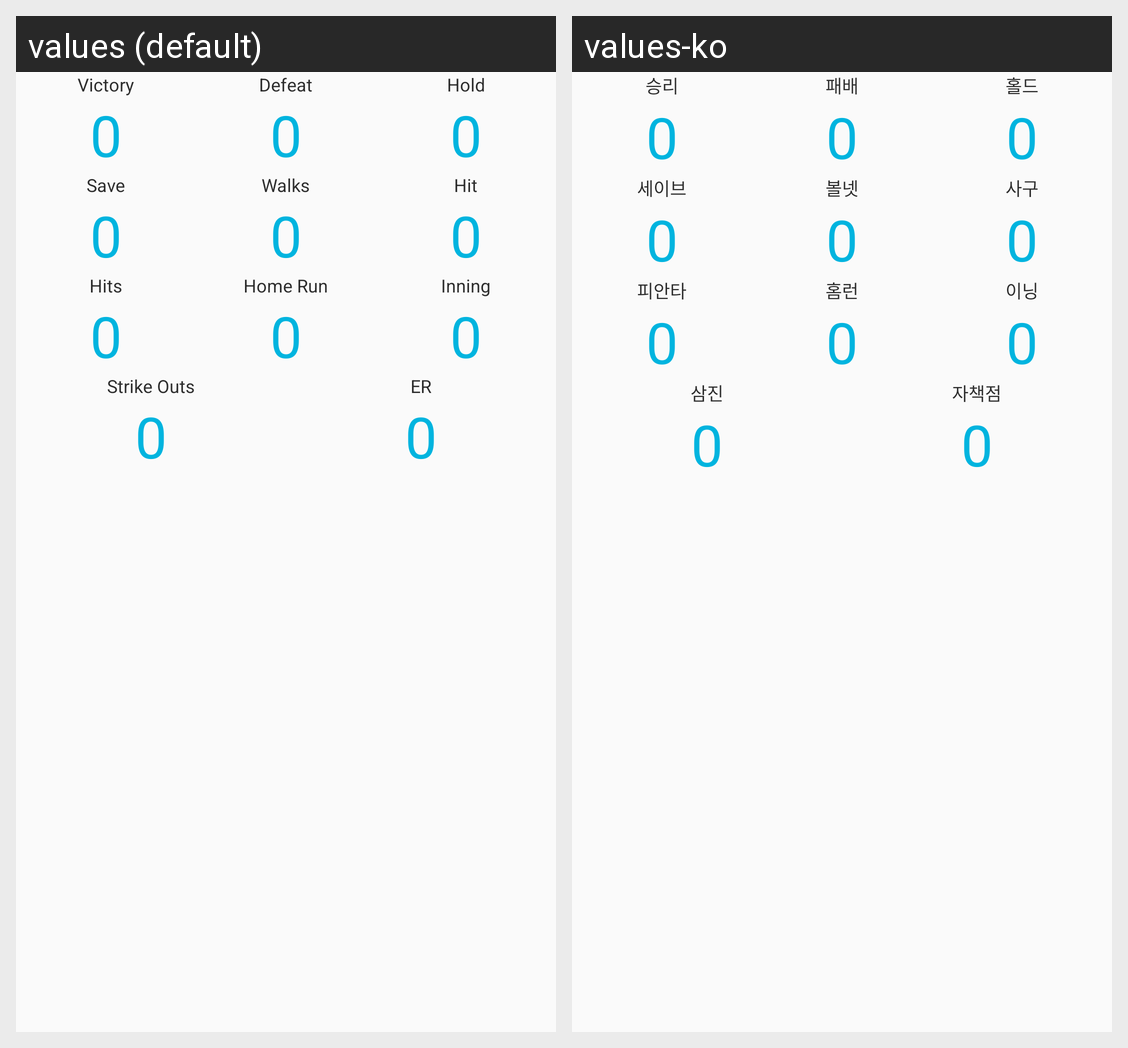

For this localized Android screen grid, give each drawn string resource with its value in every locale shown.
Android screen res/layout/view_pitcher.xml rendered under 2 locales, left to right: values (default), values-ko. Device: Nexus 5 (rendered at 1080×1920; each locale shown at half size, 540×960, under a caption strip naming it); theme AppTheme.NoActionBar.
Strings drawn on this screen, with the default value and each locale's value (text and hints the layout hard-codes, and strings that could not be matched under every locale, appear in the picture but are not listed):

victory
  values: Victory
  values-ko: 승리

zero
  values: 0
  values-ko: 0

defeat
  values: Defeat
  values-ko: 패배

hold
  values: Hold
  values-ko: 홀드

save
  values: Save
  values-ko: 세이브

walks
  values: Walks
  values-ko: 볼넷

hit
  values: Hit
  values-ko: 사구

hits
  values: Hits
  values-ko: 피안타

homerun
  values: Home Run
  values-ko: 홈런

inning
  values: Inning
  values-ko: 이닝

strikeouts
  values: Strike Outs
  values-ko: 삼진

ER
  values: ER
  values-ko: 자책점
